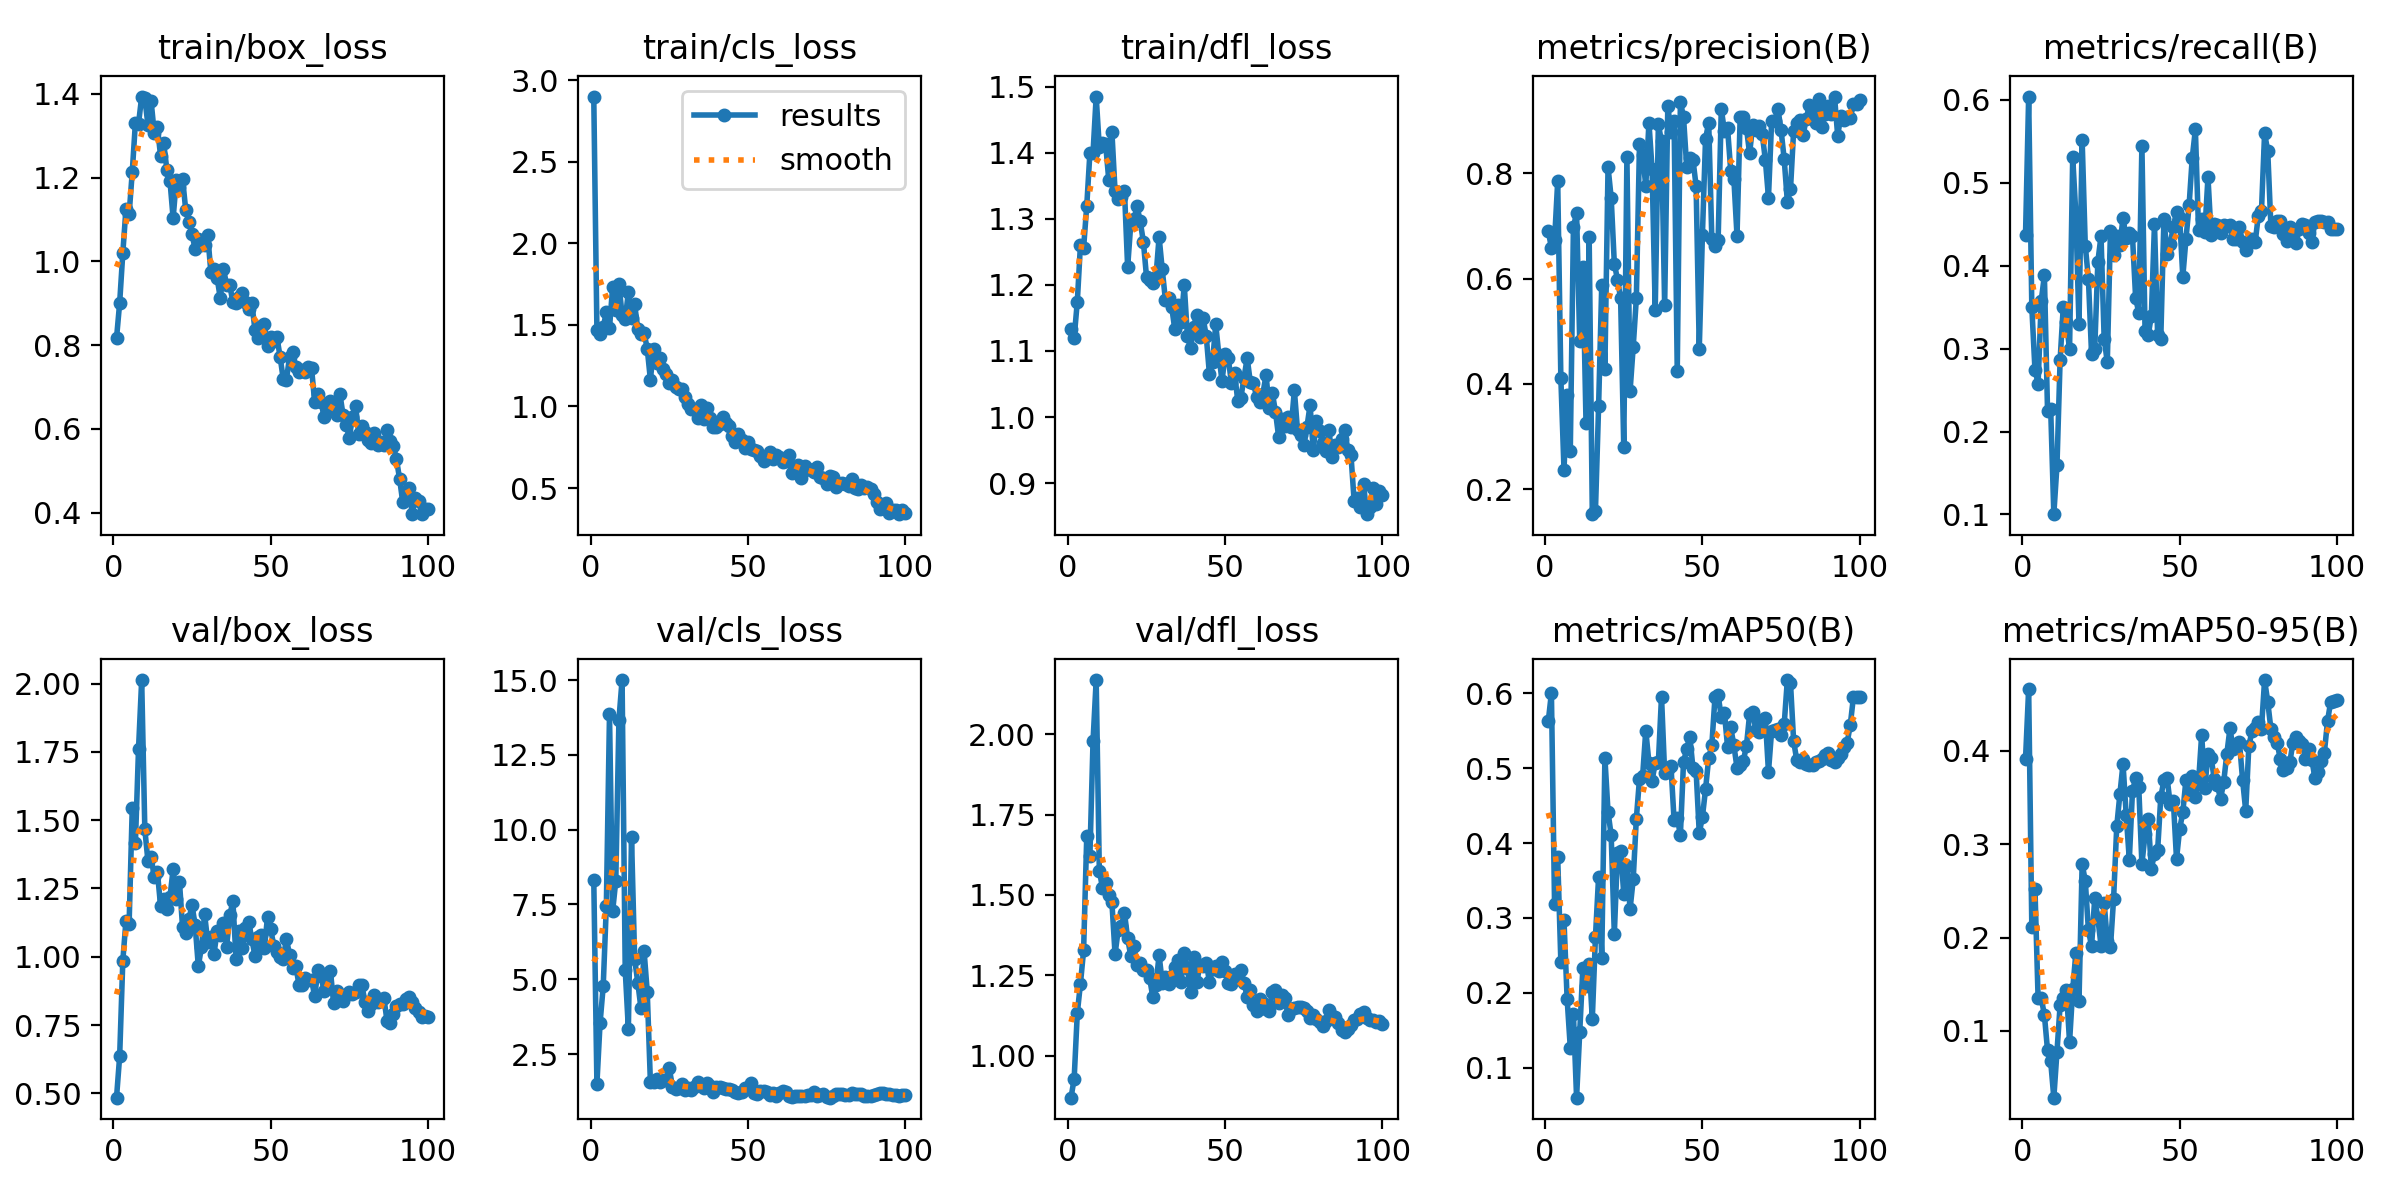

The file beside this chart, header and first rows:
epoch, time, train/box_loss, train/cls_loss, train/dfl_loss, metrics/precision(B), metrics/recall(B), metrics/mAP50(B), metrics/mAP50-95(B), val/box_loss, val/cls_loss, val/dfl_loss, lr/pg0, lr/pg1, lr/pg2
1, 1.911, 0.8162, 2.901, 1.133, 0.6909, 0.4365, 0.5628, 0.3912, 0.4847, 8.332, 0.8688, 0.0002001, 0.0002001, 0.0002001
2, 2.796, 0.9007, 1.47, 1.12, 0.6583, 0.6037, 0.6005, 0.4664, 0.6363, 1.509, 0.9277, 0.0004103, 0.0004103, 0.0004103
3, 3.692, 1.02, 1.447, 1.175, 0.6726, 0.3502, 0.3179, 0.2117, 0.985, 3.533, 1.132, 0.0006163, 0.0006163, 0.0006163
4, 4.551, 1.125, 1.486, 1.261, 0.7848, 0.2747, 0.3808, 0.2523, 1.132, 4.761, 1.224, 0.0008181, 0.0008181, 0.0008181
5, 5.488, 1.112, 1.578, 1.256, 0.4114, 0.2577, 0.2412, 0.135, 1.119, 7.455, 1.327, 0.001016, 0.001016, 0.001016
6, 6.329, 1.213, 1.481, 1.32, 0.2374, 0.3577, 0.2967, 0.1354, 1.543, 13.85, 1.682, 0.001209, 0.001209, 0.001209
7, 7.172, 1.331, 1.734, 1.4, 0.379, 0.3881, 0.1913, 0.1172, 1.415, 7.275, 1.621, 0.001344, 0.001344, 0.001344
8, 8.014, 1.329, 1.594, 1.4, 0.2725, 0.2249, 0.1267, 0.0793, 1.762, 8.293, 1.979, 0.00133, 0.00133, 0.00133
9, 8.847, 1.394, 1.75, 1.485, 0.6982, 0.2272, 0.171, 0.06736, 2.013, 13.67, 2.169, 0.001316, 0.001316, 0.001316
10, 9.689, 1.389, 1.562, 1.408, 0.7245, 0.1004, 0.05967, 0.02858, 1.466, 15, 1.575, 0.001302, 0.001302, 0.001302
11, 10.53, 1.325, 1.534, 1.415, 0.4809, 0.1593, 0.1472, 0.07776, 1.35, 5.305, 1.522, 0.001288, 0.001288, 0.001288
12, 11.39, 1.382, 1.703, 1.414, 0.6216, 0.2865, 0.2332, 0.1279, 1.365, 3.337, 1.538, 0.001273, 0.001273, 0.001273
13, 12.23, 1.306, 1.543, 1.359, 0.3264, 0.3503, 0.2089, 0.1348, 1.291, 9.746, 1.5, 0.001259, 0.001259, 0.001259
14, 13.16, 1.32, 1.626, 1.432, 0.679, 0.3317, 0.2385, 0.144, 1.31, 5.671, 1.476, 0.001245, 0.001245, 0.001245
15, 13.98, 1.253, 1.473, 1.342, 0.1529, 0.2989, 0.1649, 0.08809, 1.187, 4.885, 1.316, 0.001231, 0.001231, 0.001231
16, 14.82, 1.282, 1.442, 1.331, 0.1592, 0.531, 0.2747, 0.1445, 1.213, 4.032, 1.391, 0.001217, 0.001217, 0.001217
17, 15.65, 1.219, 1.451, 1.333, 0.3575, 0.4614, 0.3549, 0.1835, 1.174, 5.94, 1.402, 0.001203, 0.001203, 0.001203
18, 16.49, 1.192, 1.355, 1.342, 0.5876, 0.3291, 0.2469, 0.1319, 1.219, 4.576, 1.443, 0.001189, 0.001189, 0.001189
19, 17.33, 1.103, 1.165, 1.227, 0.4282, 0.5516, 0.5141, 0.2789, 1.321, 1.572, 1.365, 0.001174, 0.001174, 0.001174
20, 18.16, 1.195, 1.352, 1.293, 0.8118, 0.424, 0.4417, 0.2608, 1.212, 1.575, 1.31, 0.00116, 0.00116, 0.00116
21, 18.98, 1.178, 1.267, 1.3, 0.7534, 0.3836, 0.4104, 0.2078, 1.275, 1.664, 1.341, 0.001146, 0.001146, 0.001146
22, 19.83, 1.197, 1.296, 1.319, 0.6286, 0.2929, 0.2783, 0.1909, 1.108, 1.551, 1.282, 0.001132, 0.001132, 0.001132
23, 20.74, 1.123, 1.228, 1.296, 0.5984, 0.2992, 0.3865, 0.2421, 1.088, 1.624, 1.287, 0.001118, 0.001118, 0.001118
24, 21.58, 1.095, 1.197, 1.266, 0.5627, 0.4048, 0.3895, 0.2208, 1.137, 1.647, 1.265, 0.001104, 0.001104, 0.001104
25, 22.41, 1.065, 1.146, 1.212, 0.2802, 0.4355, 0.3325, 0.1914, 1.189, 2.025, 1.267, 0.001089, 0.001089, 0.001089
26, 23.25, 1.029, 1.164, 1.207, 0.8305, 0.3119, 0.369, 0.2372, 1.115, 1.415, 1.241, 0.001075, 0.001075, 0.001075
27, 24.08, 1.053, 1.12, 1.202, 0.3861, 0.2833, 0.3116, 0.1962, 0.966, 1.334, 1.182, 0.001061, 0.001061, 0.001061
28, 24.93, 1.039, 1.106, 1.212, 0.4703, 0.442, 0.3513, 0.1898, 1.034, 1.36, 1.221, 0.001047, 0.001047, 0.001047
29, 25.75, 1.039, 1.11, 1.273, 0.5626, 0.4132, 0.4327, 0.2417, 1.156, 1.494, 1.312, 0.001033, 0.001033, 0.001033
30, 26.58, 1.062, 1.061, 1.223, 0.8554, 0.4355, 0.4858, 0.3191, 1.054, 1.301, 1.227, 0.001019, 0.001019, 0.001019
31, 27.49, 0.9735, 1.017, 1.178, 0.8339, 0.4243, 0.4898, 0.3537, 1.071, 1.365, 1.243, 0.001005, 0.001005, 0.001005
32, 28.34, 0.9829, 0.9834, 1.179, 0.7762, 0.4577, 0.5505, 0.3862, 1.012, 1.285, 1.222, 0.0009904, 0.0009904, 0.0009904
33, 29.16, 0.9598, 0.9816, 1.167, 0.8962, 0.4328, 0.5074, 0.3317, 1.094, 1.397, 1.248, 0.0009763, 0.0009763, 0.0009763
34, 29.99, 0.9113, 0.9303, 1.133, 0.8081, 0.4391, 0.4833, 0.2834, 1.081, 1.56, 1.275, 0.0009621, 0.0009621, 0.0009621
35, 30.81, 0.9821, 1.008, 1.17, 0.5398, 0.4355, 0.5071, 0.3571, 1.124, 1.435, 1.296, 0.000948, 0.000948, 0.000948
36, 31.65, 0.9438, 0.9237, 1.144, 0.8927, 0.3614, 0.5079, 0.3705, 1.037, 1.355, 1.23, 0.0009339, 0.0009339, 0.0009339
37, 32.47, 0.9435, 0.9883, 1.2, 0.8607, 0.3429, 0.5959, 0.3611, 1.152, 1.517, 1.32, 0.0009197, 0.0009197, 0.0009197
38, 33.3, 0.9022, 0.9265, 1.123, 0.5493, 0.5446, 0.4933, 0.2788, 1.203, 1.419, 1.272, 0.0009056, 0.0009056, 0.0009056
39, 34.14, 0.9009, 0.8733, 1.104, 0.9279, 0.3206, 0.4991, 0.3106, 0.9909, 1.242, 1.197, 0.0008914, 0.0008914, 0.0008914
40, 35.06, 0.9146, 0.8718, 1.137, 0.8789, 0.316, 0.5035, 0.3276, 1.094, 1.394, 1.306, 0.0008773, 0.0008773, 0.0008773
41, 35.89, 0.9248, 0.8934, 1.154, 0.8988, 0.3392, 0.4303, 0.274, 1.033, 1.389, 1.229, 0.0008631, 0.0008631, 0.0008631
42, 36.73, 0.9039, 0.936, 1.121, 0.425, 0.4503, 0.4338, 0.2898, 1.105, 1.353, 1.282, 0.000849, 0.000849, 0.000849
43, 37.57, 0.887, 0.9016, 1.15, 0.9357, 0.3163, 0.4107, 0.2935, 1.129, 1.347, 1.277, 0.0008348, 0.0008348, 0.0008348
44, 38.4, 0.901, 0.8812, 1.122, 0.9065, 0.3115, 0.5086, 0.3506, 1.066, 1.335, 1.289, 0.0008207, 0.0008207, 0.0008207
45, 39.23, 0.8371, 0.8178, 1.065, 0.8126, 0.4563, 0.5252, 0.3684, 1.003, 1.288, 1.229, 0.0008065, 0.0008065, 0.0008065
46, 40.06, 0.8166, 0.7802, 1.083, 0.8286, 0.4141, 0.5424, 0.3712, 1.071, 1.22, 1.271, 0.0007924, 0.0007924, 0.0007924
47, 40.89, 0.8457, 0.8323, 1.14, 0.8258, 0.4265, 0.5001, 0.3431, 1.08, 1.214, 1.28, 0.0007782, 0.0007782, 0.0007782
48, 41.73, 0.8511, 0.7945, 1.094, 0.7758, 0.4466, 0.4963, 0.3462, 1.032, 1.246, 1.262, 0.0007641, 0.0007641, 0.0007641
49, 42.65, 0.7969, 0.7452, 1.054, 0.4665, 0.4651, 0.4133, 0.2842, 1.146, 1.375, 1.29, 0.0007499, 0.0007499, 0.0007499
50, 43.48, 0.8194, 0.7836, 1.095, 0.6829, 0.4577, 0.4349, 0.3163, 1.101, 1.35, 1.263, 0.0007358, 0.0007358, 0.0007358
51, 44.31, 0.8094, 0.7393, 1.089, 0.8656, 0.3864, 0.4719, 0.3342, 1.041, 1.533, 1.226, 0.0007216, 0.0007216, 0.0007216
52, 45.15, 0.8187, 0.7352, 1.051, 0.8962, 0.4318, 0.5136, 0.3691, 1.016, 1.19, 1.222, 0.0007075, 0.0007075, 0.0007075
53, 45.97, 0.7722, 0.726, 1.066, 0.6749, 0.4725, 0.5313, 0.3537, 0.9983, 1.159, 1.253, 0.0006934, 0.0006934, 0.0006934
54, 46.79, 0.7188, 0.6945, 1.025, 0.6626, 0.5297, 0.5951, 0.3728, 0.9905, 1.271, 1.237, 0.0006792, 0.0006792, 0.0006792
55, 47.63, 0.7173, 0.6666, 1.029, 0.6733, 0.564, 0.5977, 0.3505, 1.066, 1.28, 1.268, 0.0006651, 0.0006651, 0.0006651
56, 48.46, 0.7714, 0.6932, 1.06, 0.9218, 0.4429, 0.5684, 0.3662, 1.008, 1.221, 1.226, 0.0006509, 0.0006509, 0.0006509
57, 49.28, 0.783, 0.7232, 1.089, 0.8806, 0.4565, 0.5736, 0.4176, 0.9599, 1.131, 1.184, 0.0006368, 0.0006368, 0.0006368
58, 50.2, 0.7478, 0.6781, 1.053, 0.8852, 0.4405, 0.5286, 0.3603, 0.9673, 1.214, 1.203, 0.0006226, 0.0006226, 0.0006226
59, 51.03, 0.7357, 0.7037, 1.052, 0.8051, 0.5063, 0.5546, 0.397, 0.8966, 1.111, 1.157, 0.0006085, 0.0006085, 0.0006085
60, 51.86, 0.7399, 0.692, 1.03, 0.7899, 0.437, 0.5307, 0.3926, 0.8963, 1.213, 1.137, 0.0005943, 0.0005943, 0.0005943
... 40 more rows
